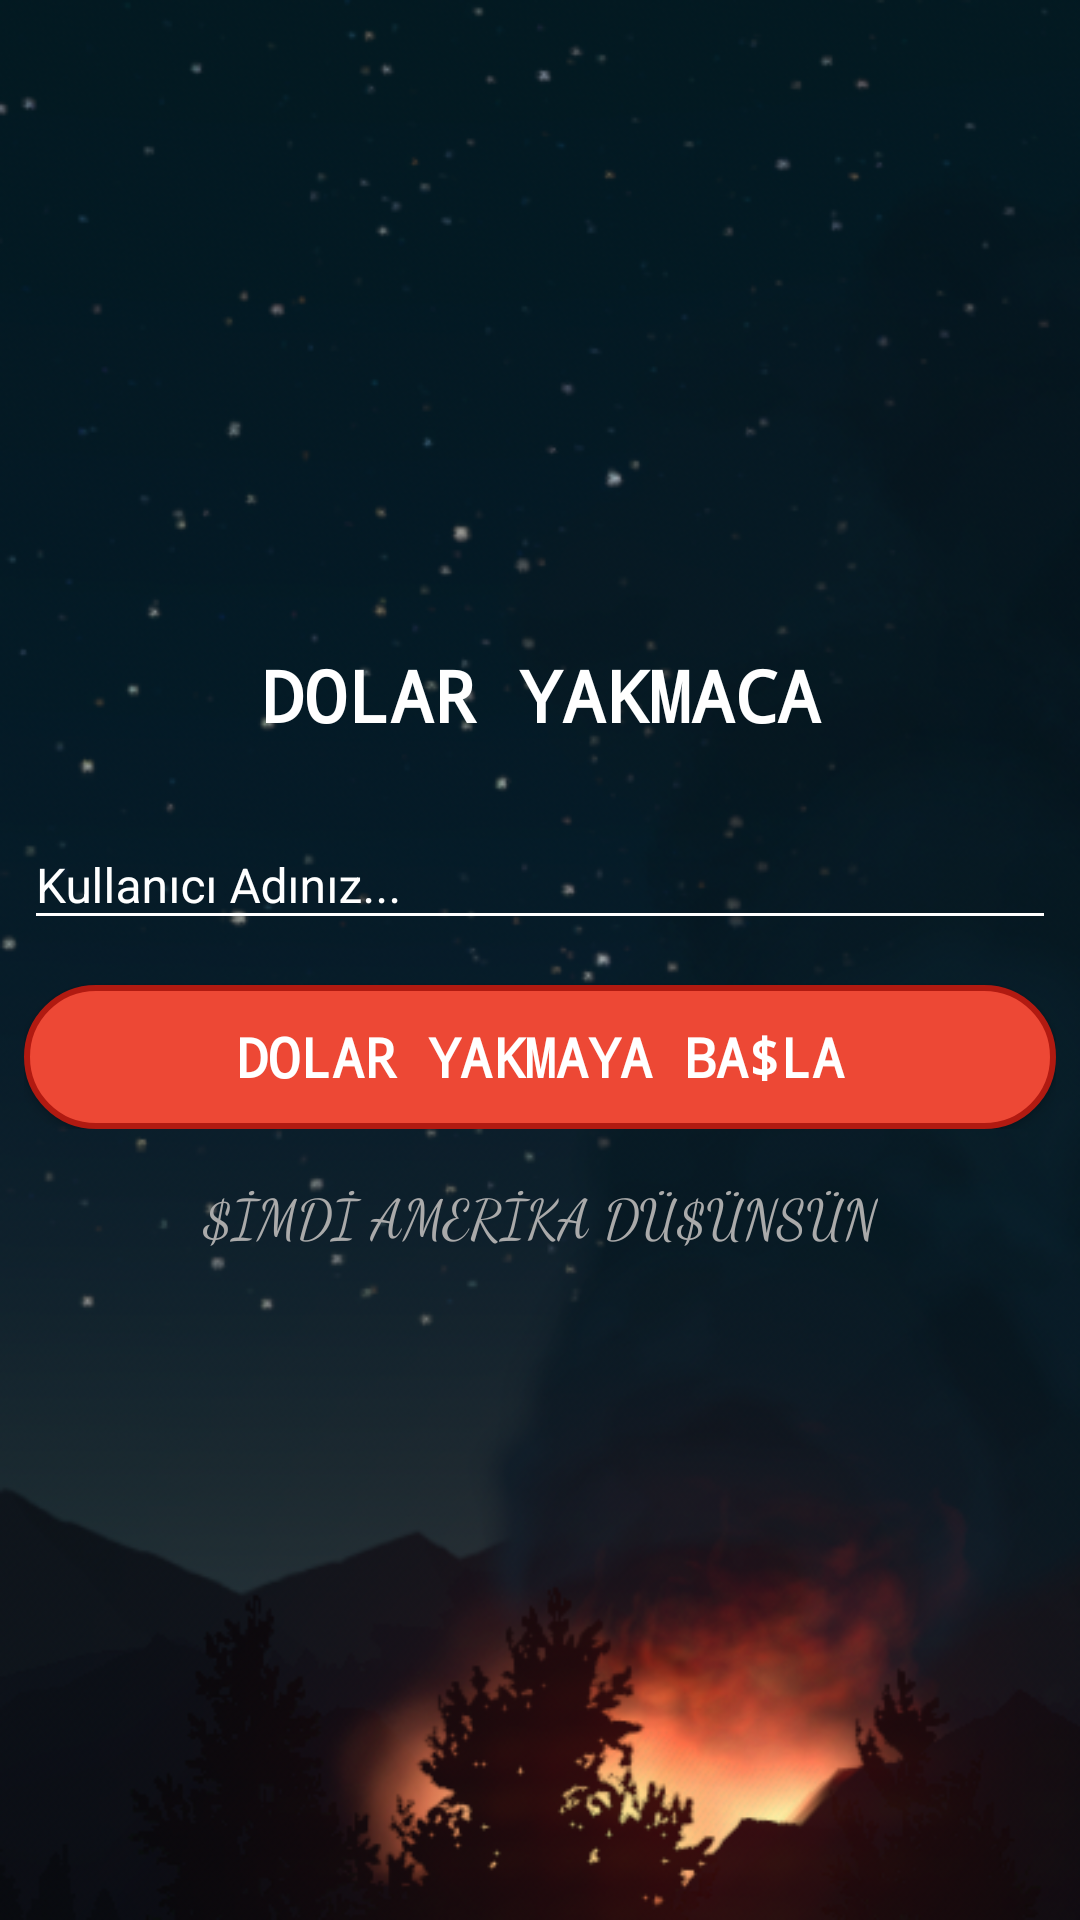

Reconstruct the res/layout file that produces this screen, plus the resources it refers to.
<!-- AndroidManifest.xml: application theme AppTheme -->
<!-- res/layout/activity_login.xml -->
<?xml version="1.0" encoding="utf-8"?>
<android.support.constraint.ConstraintLayout xmlns:android="http://schemas.android.com/apk/res/android"
    xmlns:app="http://schemas.android.com/apk/res-auto"
    xmlns:tools="http://schemas.android.com/tools"
    android:layout_width="match_parent"
    android:layout_height="match_parent"
    android:background="@drawable/bg"
    tools:context=".LoginActivity">

    <LinearLayout
        android:id="@+id/linearLayout"
        android:layout_width="match_parent"
        android:layout_height="wrap_content"
        android:layout_marginBottom="8dp"
        android:layout_marginEnd="8dp"
        android:layout_marginLeft="8dp"
        android:layout_marginRight="8dp"
        android:layout_marginStart="8dp"
        android:layout_marginTop="8dp"
        android:orientation="vertical"
        app:layout_constraintBottom_toBottomOf="parent"
        app:layout_constraintEnd_toEndOf="parent"
        app:layout_constraintStart_toStartOf="parent"
        app:layout_constraintTop_toTopOf="parent">

        <android.support.design.widget.TextInputLayout
            android:id="@+id/description_inputlayout"
            android:layout_width="match_parent"
            android:layout_height="wrap_content"
            android:layout_marginBottom="15dp"
            android:theme="@style/TextLabelDark">

            <android.support.design.widget.TextInputEditText
                android:id="@+id/nickname_edittext"
                android:layout_width="match_parent"
                android:layout_height="wrap_content"
                android:hint="Kullanıcı Adınız..."
                android:inputType="text"
                android:textColor="@android:color/white"
                android:textSize="16dp" />

        </android.support.design.widget.TextInputLayout>

        <Button
            android:id="@+id/btnStart"
            android:layout_width="match_parent"
            android:layout_height="wrap_content"
            android:background="@drawable/circle2"
            android:fontFamily="monospace"
            android:text="Dolar Yakmaya Ba$la"
            android:textColor="@android:color/white"
            android:textSize="18sp"
            android:textStyle="bold" />

    </LinearLayout>

    <TextView
        android:id="@+id/textView"
        android:layout_width="0dp"
        android:layout_height="wrap_content"
        android:layout_marginBottom="16dp"
        android:layout_marginEnd="8dp"
        android:layout_marginLeft="8dp"
        android:layout_marginRight="8dp"
        android:layout_marginStart="8dp"
        android:fontFamily="monospace"
        android:text="DOLAR YAKMACA"
        android:textAlignment="center"
        android:textColor="@android:color/white"
        android:textSize="24sp"
        android:textStyle="bold"
        app:layout_constraintBottom_toTopOf="@+id/linearLayout"
        app:layout_constraintEnd_toEndOf="parent"
        app:layout_constraintStart_toStartOf="parent" />

    <TextView
        android:id="@+id/textView2"
        android:layout_width="wrap_content"
        android:layout_height="wrap_content"
        android:layout_marginEnd="8dp"
        android:layout_marginLeft="8dp"
        android:layout_marginRight="8dp"
        android:layout_marginStart="8dp"
        android:layout_marginTop="16dp"
        android:fontFamily="cursive"
        android:text="$İMDİ AMERİKA DÜ$ÜNSÜN"
        android:textAlignment="center"
        android:textColor="@android:color/darker_gray"
        android:textSize="18sp"
        app:layout_constraintEnd_toEndOf="parent"
        app:layout_constraintStart_toStartOf="parent"
        app:layout_constraintTop_toBottomOf="@+id/linearLayout" />


</android.support.constraint.ConstraintLayout>
<!-- resources referenced by this layout -->
<resources>
  <!-- drawable bg: png bitmap (drawable, 382536 bytes) -->
  <!-- drawable circle2 (drawable) -->
  <?xml version="1.0" encoding="utf-8"?>
  <shape xmlns:android="http://schemas.android.com/apk/res/android"
      android:shape="rectangle">
      <corners android:radius="1000dp" />
      <solid android:color="#ed4835" />
      <stroke
          android:width="2dip"
          android:color="#b11a11" />
      <padding
          android:bottom="4dp"
          android:left="4dp"
          android:right="4dp"
          android:top="4dp" />
  </shape>
  <style name="TextLabelDark" parent="AppTheme">
          <item name="android:textColorHint">@android:color/white</item>
          <item name="colorAccent">@android:color/white</item>
          <item name="colorControlNormal">@android:color/white</item>
          <item name="colorControlActivated">@android:color/white</item>
      </style>
  <style name="AppTheme" parent="Theme.AppCompat.Light.NoActionBar">
          
          <item name="colorPrimary">@color/colorPrimary</item>
          <item name="colorPrimaryDark">@color/colorPrimaryDark</item>
          <item name="colorAccent">@color/colorAccent</item>
      </style>
  <color name="colorPrimary">#000</color>
  <color name="colorPrimaryDark">#000</color>
  <color name="colorAccent">#FF4081</color>
</resources>
